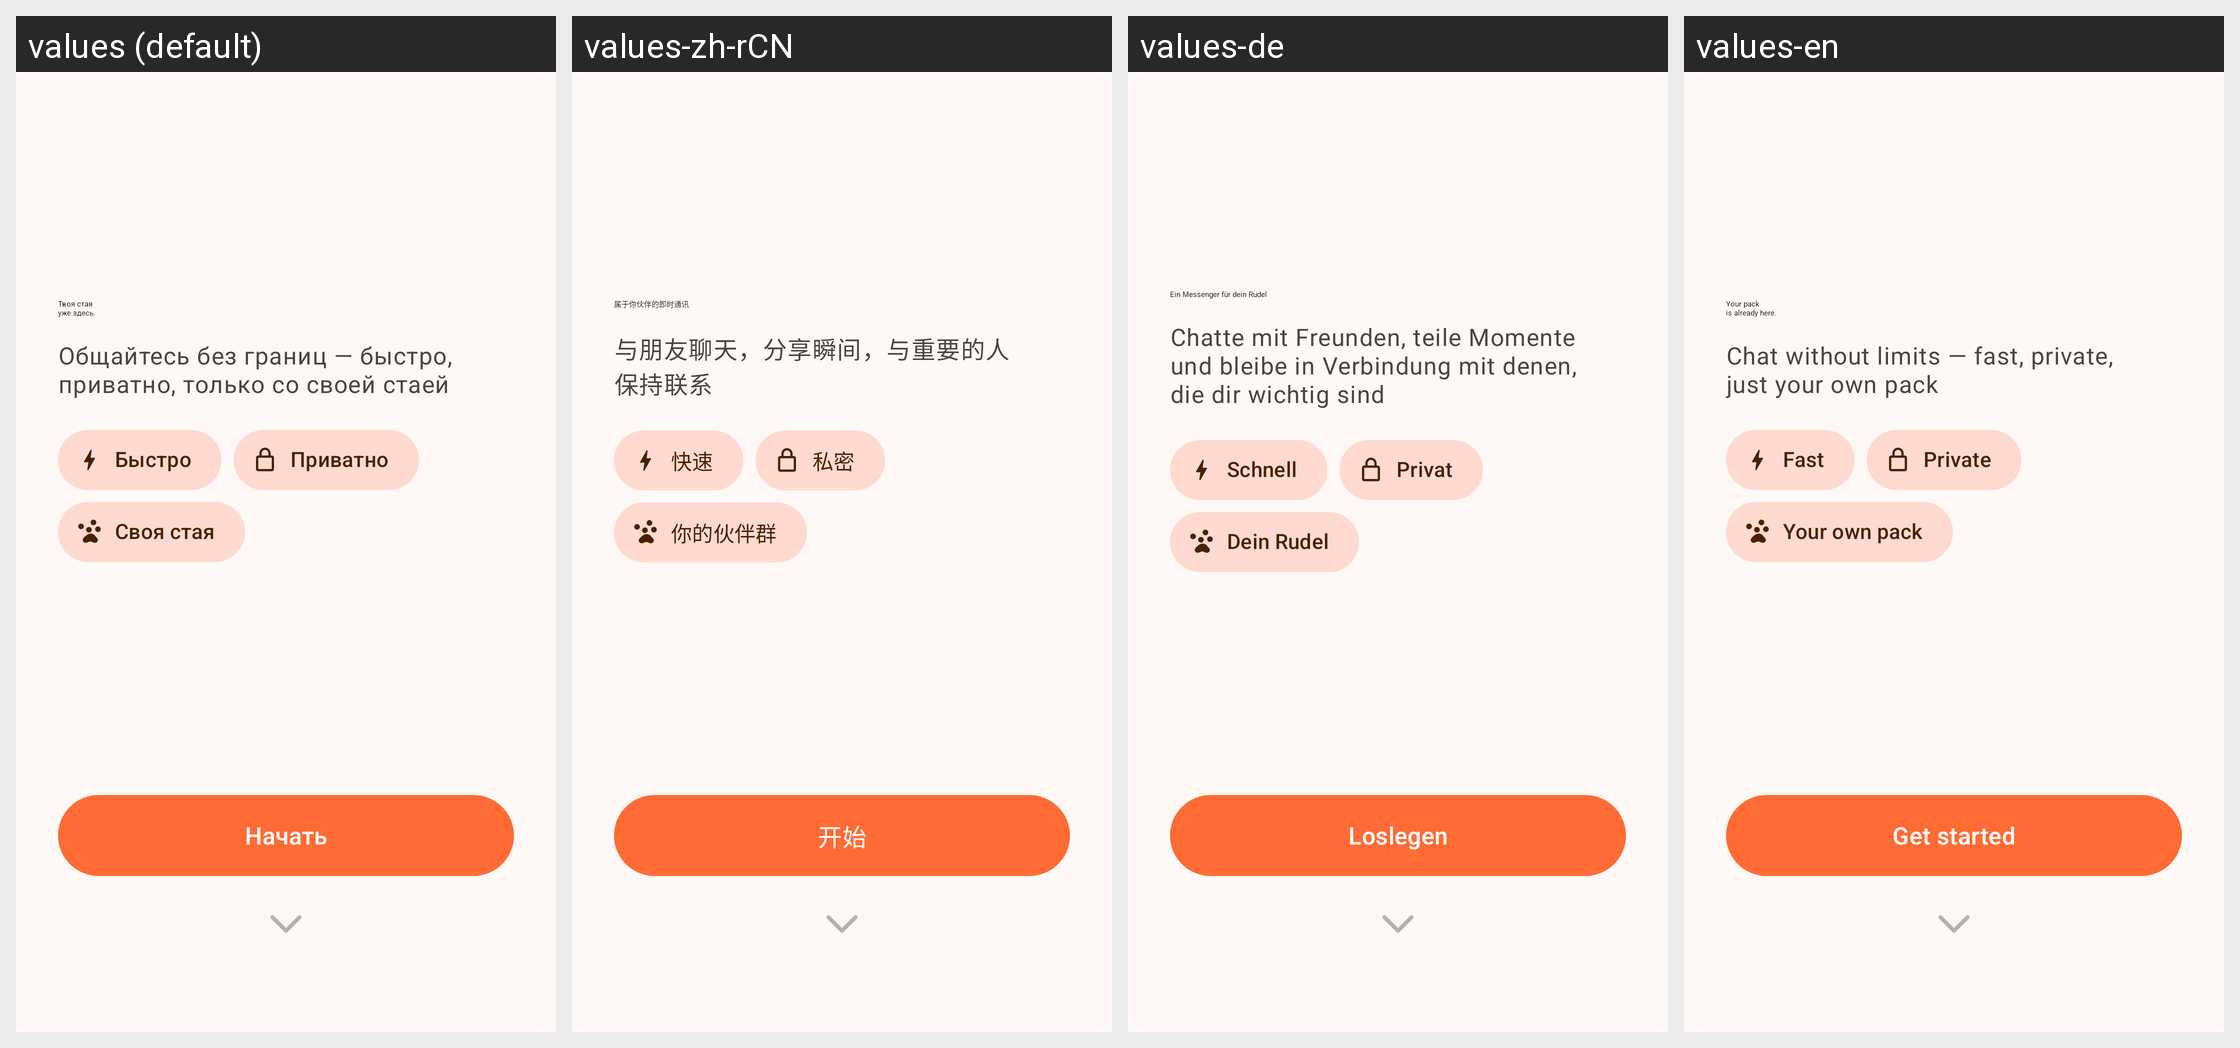

Here is an Android app screen in its default locale and in the app's own translations. Write out the translated-string differences for the strings that appear on this screen.
Android screen res/layout/activity_welcome.xml rendered under 4 locales, left to right: values (default), values-zh-rCN, values-de, values-en. Device: Nexus 5 (rendered at 1080×1920; each locale shown at half size, 540×960, under a caption strip naming it); theme Theme.BarkfluffClientAndroid.
Other locales in the repository, not shown: values-es.
Strings drawn on this screen, with the default value and each locale's value (text and hints the layout hard-codes, and strings that could not be matched under every locale, appear in the picture but are not listed):

welcome_title
  values: Твоя стая
      уже здесь.
  values-zh-rCN: 属于你伙伴的即时通讯
  values-de: Ein Messenger für dein Rudel
  values-en: Your pack
      is already here.

welcome_description
  values: Общайтесь без границ — быстро, приватно, только со своей стаей
  values-zh-rCN: 与朋友聊天，分享瞬间，与重要的人保持联系
  values-de: Chatte mit Freunden, teile Momente und bleibe in Verbindung mit denen, die dir wichtig sind
  values-en: Chat without limits — fast, private, just your own pack

welcome_chip_fast
  values: Быстро
  values-zh-rCN: 快速
  values-de: Schnell
  values-en: Fast

welcome_chip_private
  values: Приватно
  values-zh-rCN: 私密
  values-de: Privat
  values-en: Private

welcome_chip_own_pack
  values: Своя стая
  values-zh-rCN: 你的伙伴群
  values-de: Dein Rudel
  values-en: Your own pack

btn_start
  values: Начать
  values-zh-rCN: 开始
  values-de: Loslegen
  values-en: Get started
